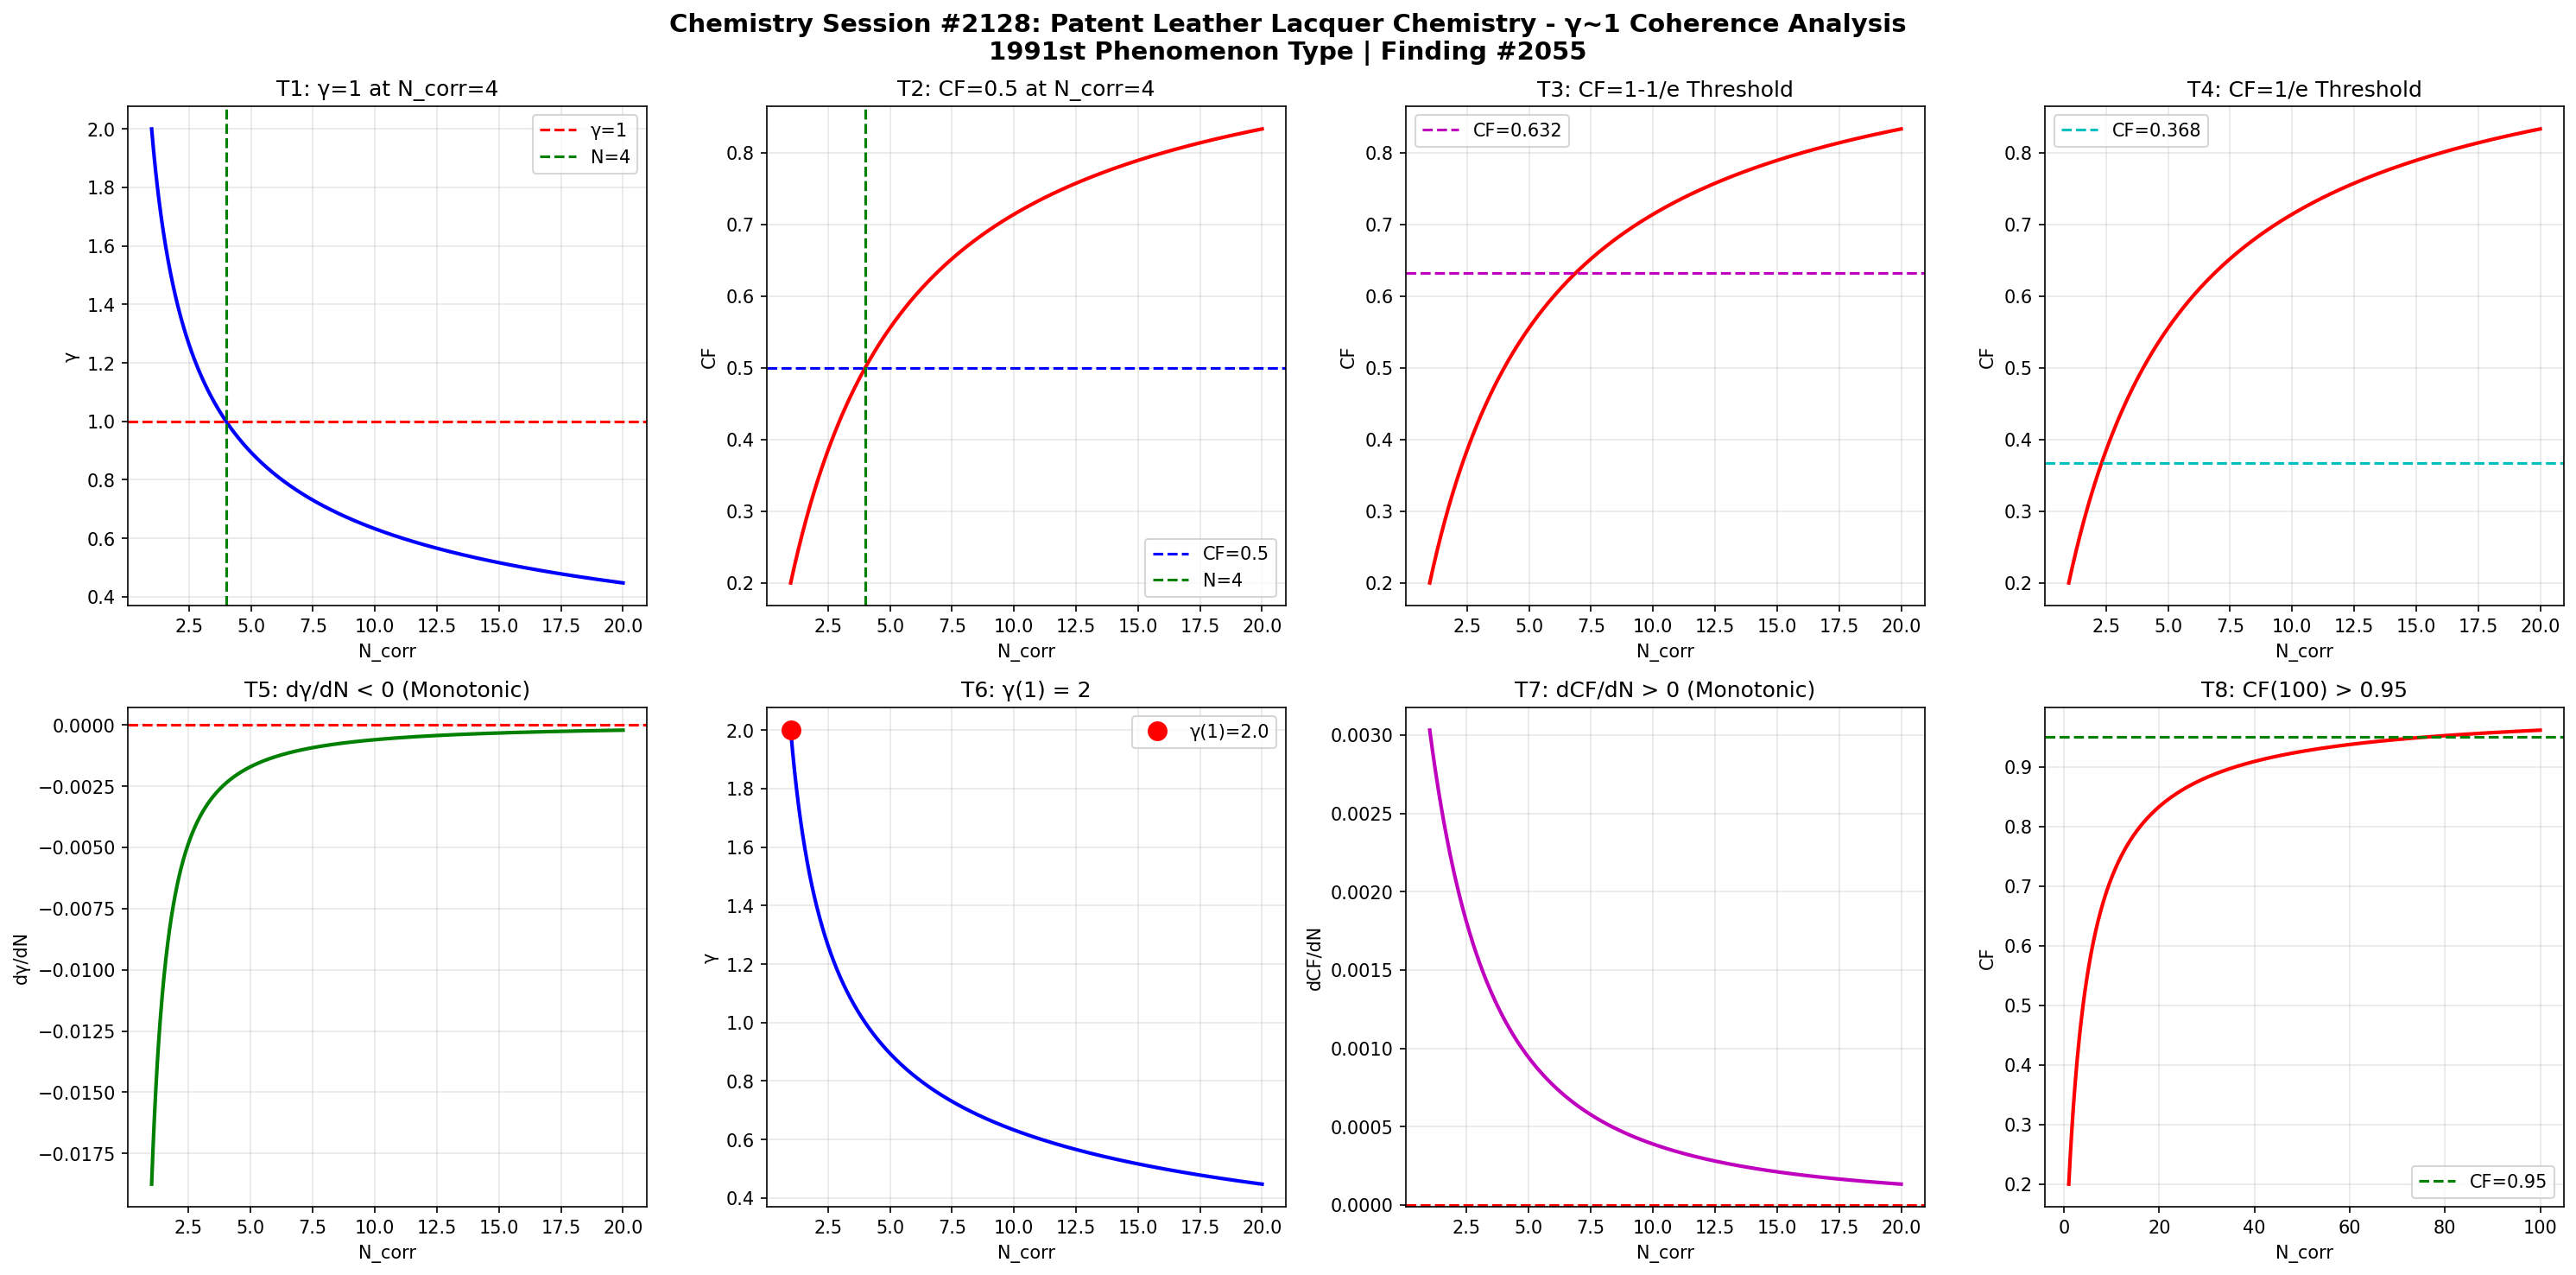

Reproduce this figure in Python.
import numpy as np
import matplotlib
matplotlib.use('Agg')
import matplotlib.pyplot as plt

def gamma(N_corr):
    return 2.0 / np.sqrt(N_corr)

def coherence_fraction(g):
    return 1.0 / (1.0 + g**2)

N = np.linspace(1, 20, 1000)
g = gamma(N)
cf = coherence_fraction(g)

fig, axes = plt.subplots(2, 4, figsize=(20, 10))
fig.suptitle('Chemistry Session #2128: Patent Leather Lacquer Chemistry - \u03b3~1 Coherence Analysis\n1991st Phenomenon Type | Finding #2055', fontsize=14, fontweight='bold')

ax1=axes[0,0]; ax1.plot(N,g,'b-',lw=2); ax1.axhline(y=1,color='r',ls='--',label='\u03b3=1'); ax1.axvline(x=4,color='g',ls='--',label='N=4'); ax1.set_xlabel('N_corr'); ax1.set_ylabel('\u03b3'); ax1.set_title('T1: \u03b3=1 at N_corr=4'); ax1.legend(); ax1.grid(True,alpha=0.3)
test1=abs(gamma(4)-1.0)<1e-10

ax2=axes[0,1]; ax2.plot(N,cf,'r-',lw=2); ax2.axhline(y=0.5,color='b',ls='--',label='CF=0.5'); ax2.axvline(x=4,color='g',ls='--',label='N=4'); ax2.set_xlabel('N_corr'); ax2.set_ylabel('CF'); ax2.set_title('T2: CF=0.5 at N_corr=4'); ax2.legend(); ax2.grid(True,alpha=0.3)
test2=abs(coherence_fraction(gamma(4))-0.5)<1e-10

ax3=axes[0,2]; threshold_63=1-1/np.e; ax3.plot(N,cf,'r-',lw=2); ax3.axhline(y=threshold_63,color='m',ls='--',label=f'CF={threshold_63:.3f}'); ax3.set_xlabel('N_corr'); ax3.set_ylabel('CF'); ax3.set_title('T3: CF=1-1/e Threshold'); ax3.legend(); ax3.grid(True,alpha=0.3)
g_at_63=np.sqrt(1/threshold_63-1); N_at_63=4.0/g_at_63**2; test3=abs(coherence_fraction(gamma(N_at_63))-threshold_63)<1e-6

ax4=axes[0,3]; threshold_37=1/np.e; ax4.plot(N,cf,'r-',lw=2); ax4.axhline(y=threshold_37,color='c',ls='--',label=f'CF={threshold_37:.3f}'); ax4.set_xlabel('N_corr'); ax4.set_ylabel('CF'); ax4.set_title('T4: CF=1/e Threshold'); ax4.legend(); ax4.grid(True,alpha=0.3)
g_at_37=np.sqrt(1/threshold_37-1); N_at_37=4.0/g_at_37**2; test4=abs(coherence_fraction(gamma(N_at_37))-threshold_37)<1e-6

ax5=axes[1,0]; dg=np.diff(g); ax5.plot(N[1:],dg,'g-',lw=2); ax5.axhline(y=0,color='r',ls='--'); ax5.set_xlabel('N_corr'); ax5.set_ylabel('d\u03b3/dN'); ax5.set_title('T5: d\u03b3/dN < 0 (Monotonic)'); ax5.grid(True,alpha=0.3)
test5=np.all(dg<0)

ax6=axes[1,1]; ax6.plot(N,g,'b-',lw=2); ax6.plot(1,gamma(1),'ro',ms=10,label=f'\u03b3(1)={gamma(1):.1f}'); ax6.set_xlabel('N_corr'); ax6.set_ylabel('\u03b3'); ax6.set_title('T6: \u03b3(1) = 2'); ax6.legend(); ax6.grid(True,alpha=0.3)
test6=abs(gamma(1)-2.0)<1e-10

ax7=axes[1,2]; dcf=np.diff(cf); ax7.plot(N[1:],dcf,'m-',lw=2); ax7.axhline(y=0,color='r',ls='--'); ax7.set_xlabel('N_corr'); ax7.set_ylabel('dCF/dN'); ax7.set_title('T7: dCF/dN > 0 (Monotonic)'); ax7.grid(True,alpha=0.3)
test7=np.all(dcf>0)

ax8=axes[1,3]; N_ext=np.linspace(1,100,1000); cf_ext=coherence_fraction(gamma(N_ext)); ax8.plot(N_ext,cf_ext,'r-',lw=2); ax8.axhline(y=0.95,color='g',ls='--',label='CF=0.95'); ax8.set_xlabel('N_corr'); ax8.set_ylabel('CF'); ax8.set_title('T8: CF(100) > 0.95'); ax8.legend(); ax8.grid(True,alpha=0.3)
test8=coherence_fraction(gamma(100))>0.95

plt.tight_layout()
plt.savefig('/mnt/c/exe/projects/ai-agents/Synchronism/simulations/chemistry/patent_leather_lacquer_chemistry_coherence.png', dpi=150, bbox_inches='tight')
plt.close()

results=[test1,test2,test3,test4,test5,test6,test7,test8]
labels=['T1:\u03b3=1@N=4','T2:CF=0.5@N=4','T3:CF=1-1/e','T4:CF=1/e','T5:d\u03b3/dN<0','T6:\u03b3(1)=2','T7:dCF/dN>0','T8:CF(100)>0.95']
print(f"Session #2128: Patent Leather Lacquer Chemistry")
for l,r in zip(labels,results): print(f"  {l}: {'PASS' if r else 'FAIL'}")
print(f"  Total: {sum(results)}/8")
